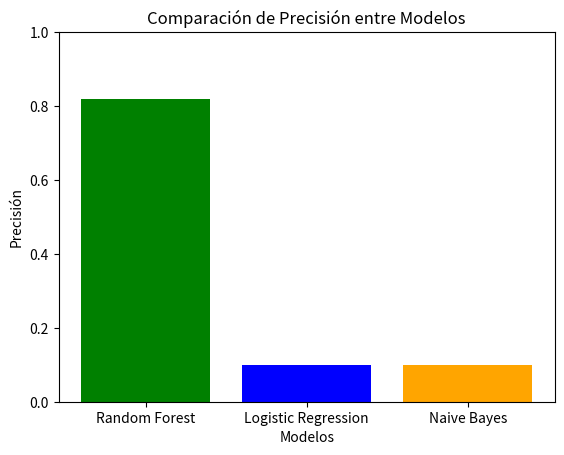

Python code for this plot:
#Código para comparación de modelos 

import matplotlib.pyplot as plt

accuracy_rf = 0.82  #Actual precisión de la distribución 
accuracy_lr = 0.1 #Colocar acá la precisión de regresión 
accuracy_nb = 0.1 #Aquí iría el valor de la precisión de la gráfica de Naive Bayes  

models = ['Random Forest', 'Logistic Regression', 'Naive Bayes']
accuracies = [accuracy_rf, accuracy_lr, accuracy_nb]

plt.bar(models, accuracies, color=['green', 'blue', 'orange'])
plt.title("Comparación de Precisión entre Modelos")
plt.ylabel("Precisión")
plt.xlabel("Modelos")
plt.ylim(0, 1)
plt.show()

#Forma sencilla de identificar el mejor modelo, basado en el mas accurate 
mejor_modelo = models[accuracies.index(max(accuracies))]
print(f"El mejor modelo según la precisión es: {mejor_modelo}")
